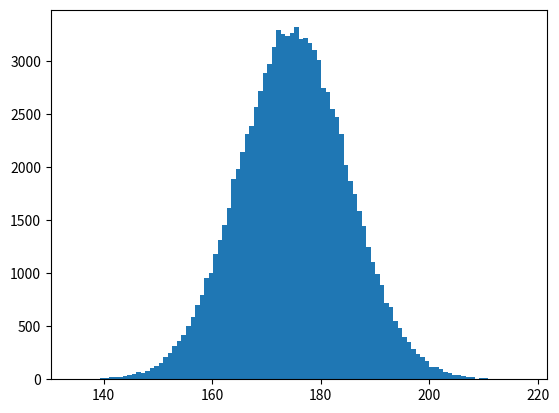

Reproduce this figure in Python.
'''
直方图
    根据 ndarray 数据生成
'''

import numpy as np
import matplotlib.pyplot as plt



#生成正太分布的身高数据
# height = np.random.normal(175, 10, 1000)
height = np.random.normal(175, 10, 100000) # （数据越多规律越明显）
print(type(height)) #类型是ndarray
plt.hist(height,bins=100)
plt.show()


